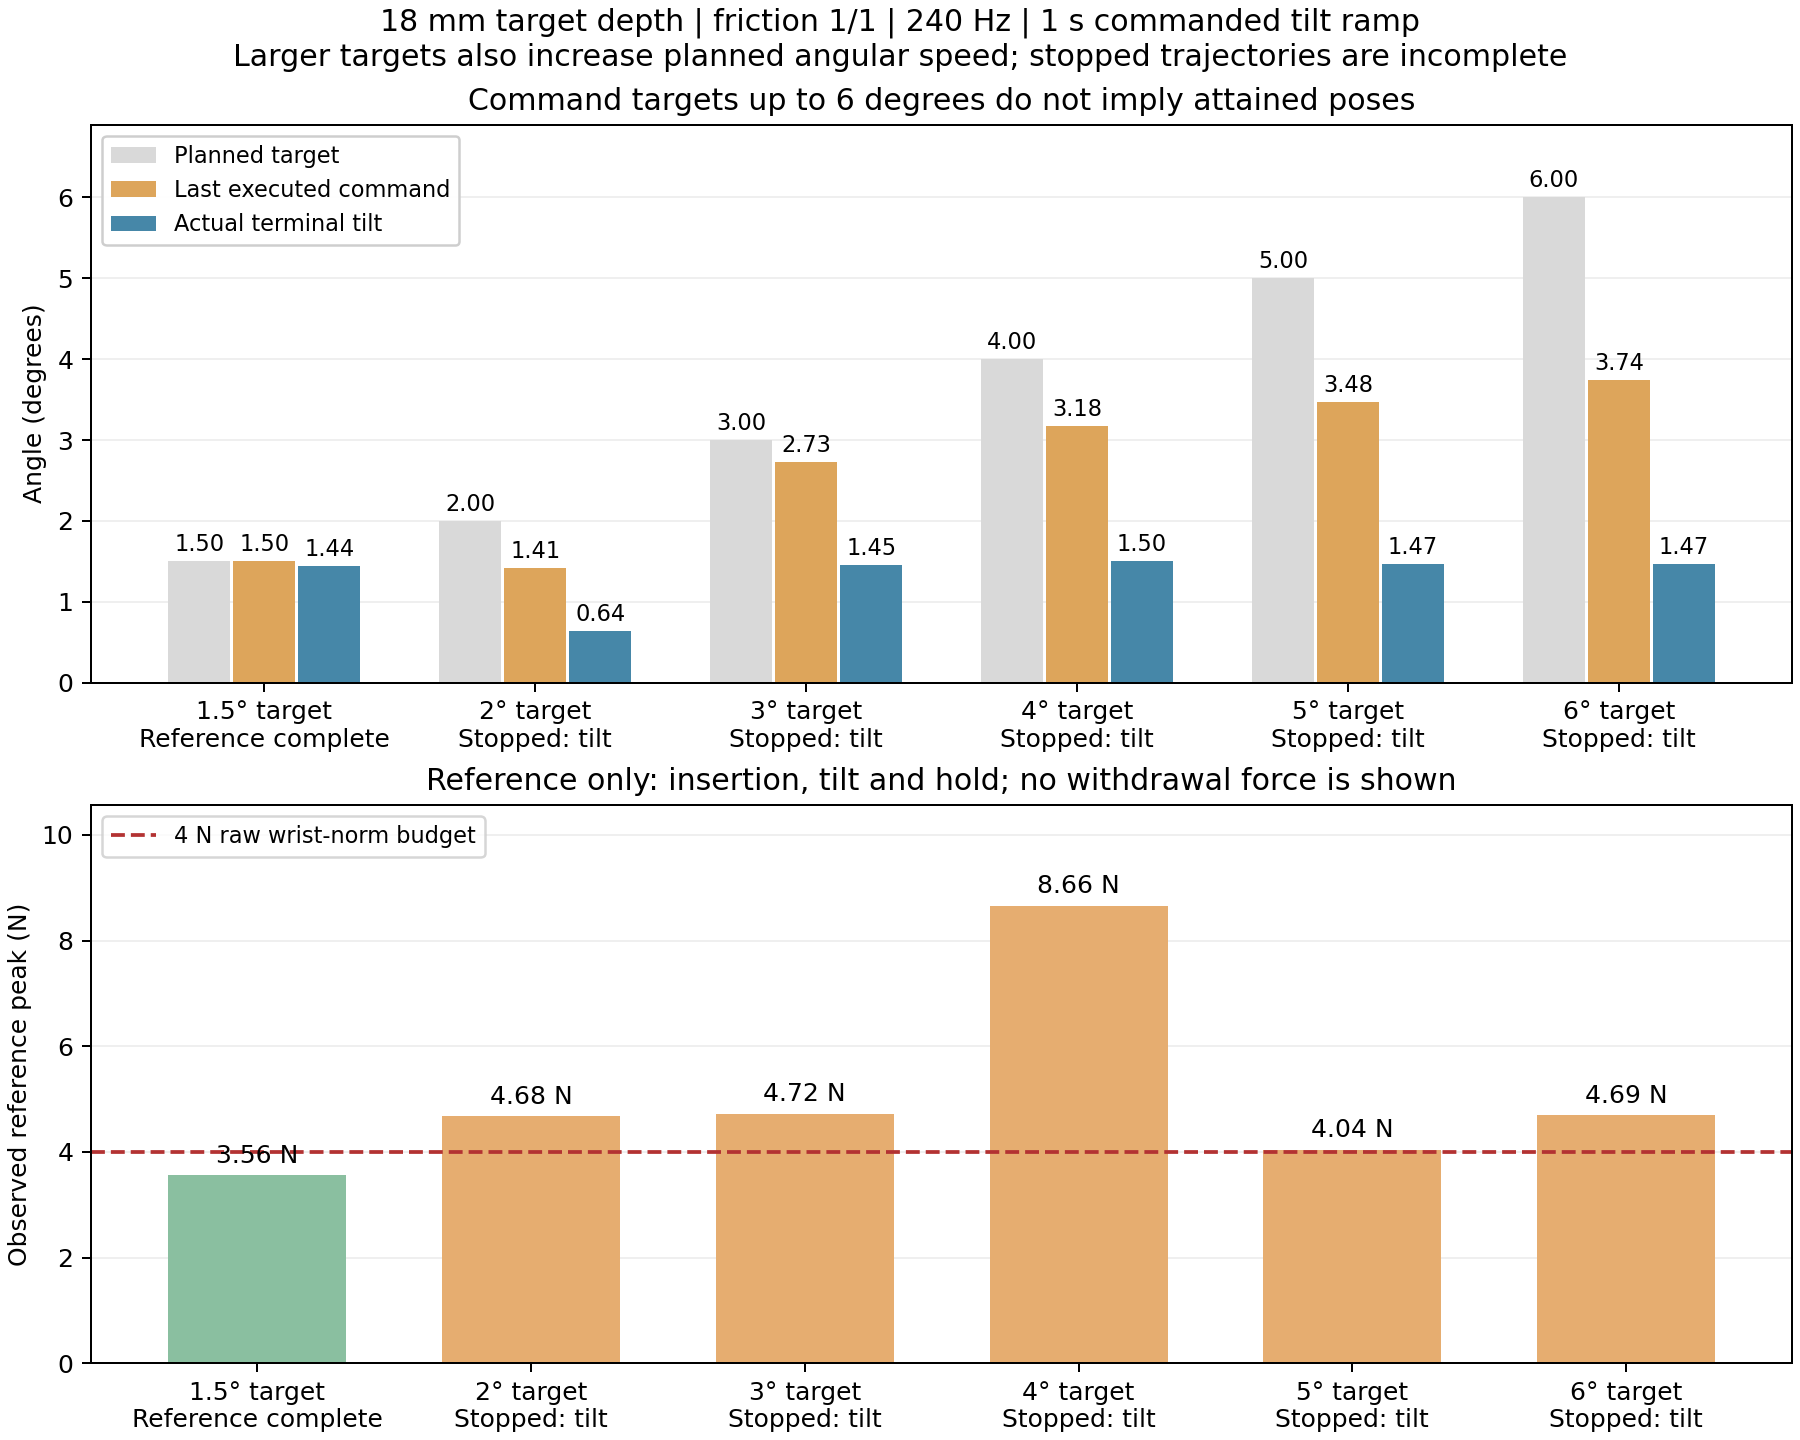

Values plotted in this chart, from the file beside it:
condition_id, tilt_amplitude_deg, tilt_ramp_duration_s, planned_peak_command_tilt_rate_deg_s, terminal_command_tilt_deg, terminal_actual_tilt_deg, max_actual_tilt_deg, tilt_ramp_completed, terminal_depth_mm, reference_complete, reference_observed_peak_wrist_force_n, first_budget_crossing_segment, first_budget_crossing_phase, first_budget_crossing_time_s, outcome, recovery_safe
m_d18_fs100_fd100_a1p5__b04, 1.5, 1.0, 2.25, 1.5, 1.439, 1.444, True, 18.23, True, 3.557, recovery, retreat, 12.43, recovery_budget_exceeded, False
m_d18_fs100_fd100_a02__b04, 2.0, 1.0, 3.0, 1.414, 0.6413, 0.6413, False, 17.97, False, 4.677, reference, tilt, 10.35, reference_budget_exceeded, 
m_d18_fs100_fd100_a03__b04, 3.0, 1.0, 4.5, 2.734, 1.454, 1.454, False, 18, False, 4.722, reference, tilt, 10.52, reference_budget_exceeded, 
m_d18_fs100_fd100_a04__b04, 4.0, 1.0, 6.0, 3.178, 1.5, 1.5, False, 17.92, False, 8.659, reference, tilt, 10.42, reference_budget_exceeded, 
m_d18_fs100_fd100_a05__b04, 5.0, 1.0, 7.5, 3.476, 1.471, 1.471, False, 17.89, False, 4.039, reference, tilt, 10.34, reference_budget_exceeded, 
m_d18_fs100_fd100_a06__b04, 6.0, 1.0, 9.0, 3.743, 1.469, 1.469, False, 17.78, False, 4.694, reference, tilt, 10.29, reference_budget_exceeded, 
